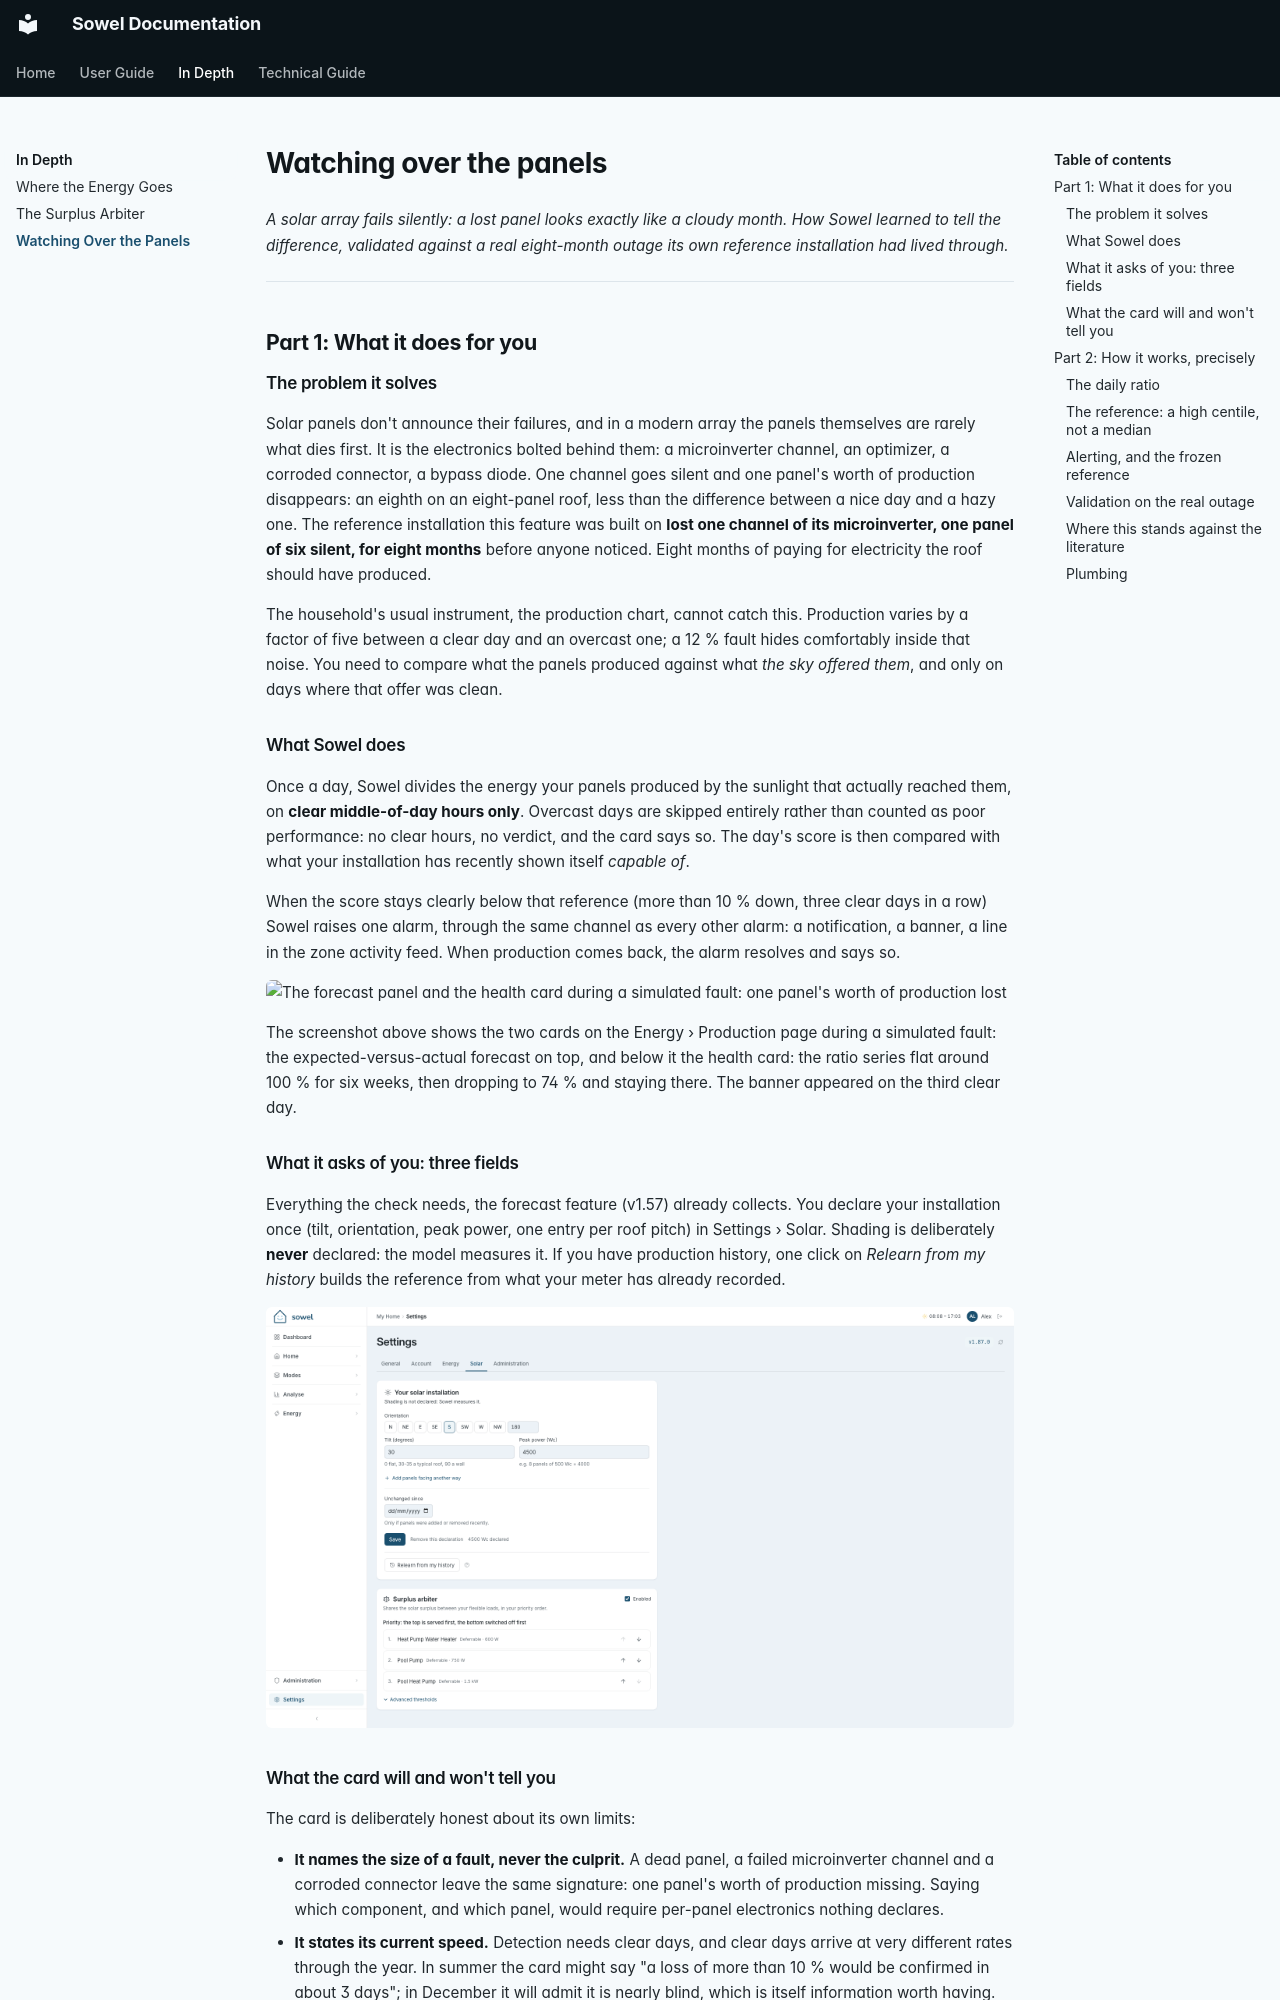

repository: mchacher/sowel · page: deep-dives/pv-health/index.html · generator: mkdocs

# Watching over the panels

_A solar array fails silently: a lost panel looks exactly like a cloudy month. How Sowel learned to tell the difference, validated against a real eight-month outage its own reference installation had lived through._

---

## Part 1: What it does for you

### The problem it solves

Solar panels don't announce their failures, and in a modern array the panels themselves are rarely what dies first. It is the electronics bolted behind them: a microinverter channel, an optimizer, a corroded connector, a bypass diode. One channel goes silent and one panel's worth of production disappears: an eighth on an eight-panel roof, less than the difference between a nice day and a hazy one. The reference installation this feature was built on **lost one channel of its microinverter, one panel of six silent, for eight months** before anyone noticed. Eight months of paying for electricity the roof should have produced.

The household's usual instrument, the production chart, cannot catch this. Production varies by a factor of five between a clear day and an overcast one; a 12 % fault hides comfortably inside that noise. You need to compare what the panels produced against what _the sky offered them_, and only on days where that offer was clean.

### What Sowel does

Once a day, Sowel divides the energy your panels produced by the sunlight that actually reached them, on **clear middle-of-day hours only**. Overcast days are skipped entirely rather than counted as poor performance: no clear hours, no verdict, and the card says so. The day's score is then compared with what your installation has recently shown itself _capable of_.

When the score stays clearly below that reference (more than 10 % down, three clear days in a row) Sowel raises one alarm, through the same channel as every other alarm: a notification, a banner, a line in the zone activity feed. When production comes back, the alarm resolves and says so.

![The forecast panel and the health card during a simulated fault: one panel's worth of production lost](../screenshots/pv-monitoring-en.png)

The screenshot above shows the two cards on the Energy › Production page during a simulated fault: the expected-versus-actual forecast on top, and below it the health card: the ratio series flat around 100 % for six weeks, then dropping to 74 % and staying there. The banner appeared on the third clear day.

### What it asks of you: three fields

Everything the check needs, the forecast feature (v1.57) already collects. You declare your installation once (tilt, orientation, peak power, one entry per roof pitch) in Settings › Solar. Shading is deliberately **never** declared: the model measures it. If you have production history, one click on _Relearn from my history_ builds the reference from what your meter has already recorded.

![The declaration: three fields per roof pitch](../screenshots/pv-settings-en.png)

### What the card will and won't tell you

The card is deliberately honest about its own limits:

- **It names the size of a fault, never the culprit.** A dead panel, a failed microinverter channel and a corroded connector leave the same signature: one panel's worth of production missing. Saying which component, and which panel, would require per-panel electronics nothing declares.
- **It states its current speed.** Detection needs clear days, and clear days arrive at very different rates through the year. In summer the card might say "a loss of more than 10 % would be confirmed in about 3 days"; in December it will admit it is nearly blind, which is itself information worth having.
- **Anything shallower than 10 % is not flagged at all.** Slow soiling, a drifting inverter losing 3 %: below the alert margin, deliberately, because alerting inside the weather noise means crying wolf weekly.

---

## Part 2: How it works, precisely

_Every number below was measured on the reference installation's own 16 months of history, including a real eight-month outage (one microinverter channel down) with a known repair date. Feature history: specs 160 (forecast), 161 (history backfill), 162 (health) in the [specs index](../specs-index.md)._
